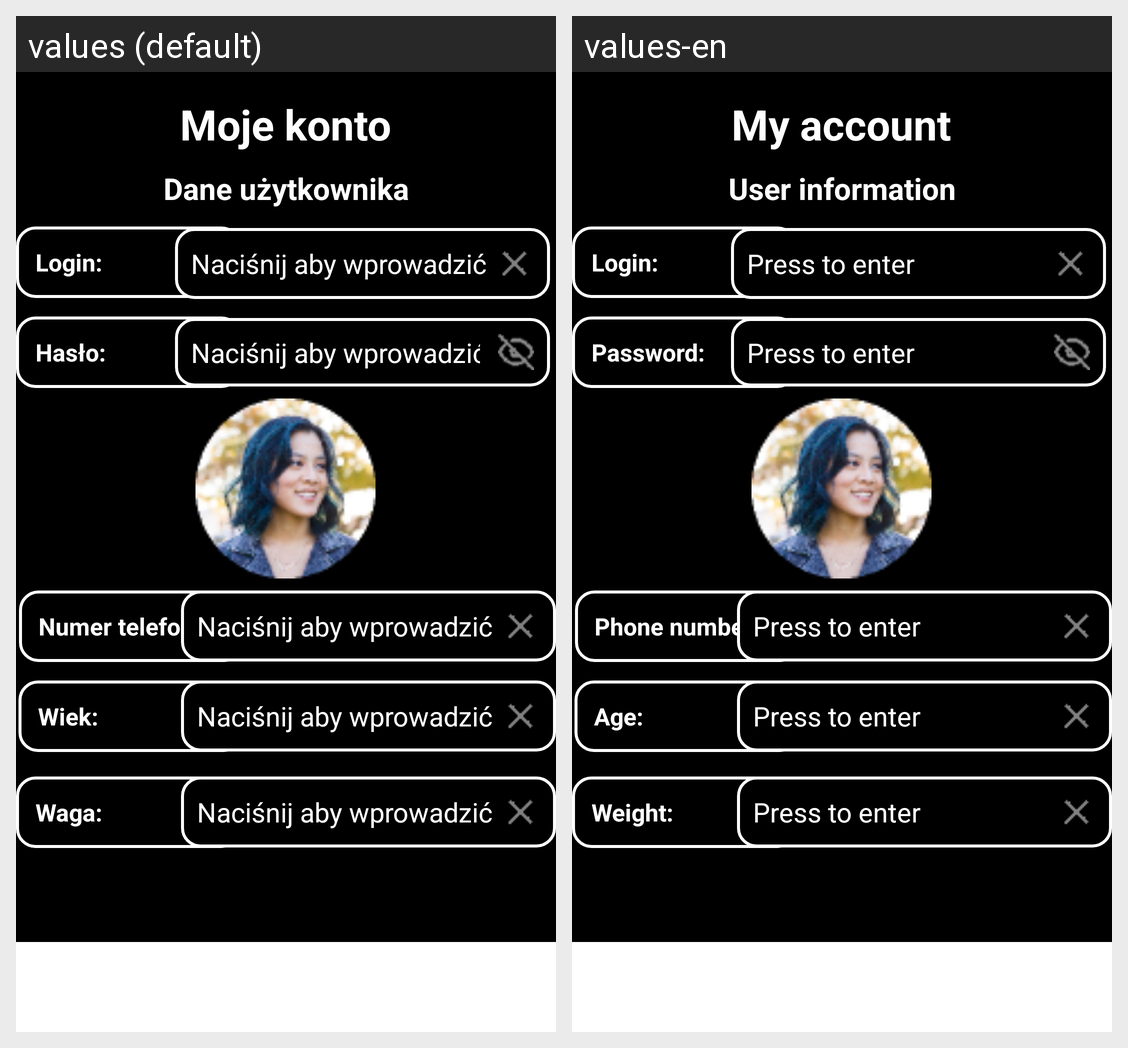

Here is an Android app screen in its default locale and in the app's own translations. Write out the translated-string differences for the strings that appear on this screen.
Android screen res/layout/activity_account_dark.xml rendered under 2 locales, left to right: values (default), values-en. Device: Nexus 5 (rendered at 1080×1920; each locale shown at half size, 540×960, under a caption strip naming it); theme Theme.AppCompat.Light.NoActionBar.
Strings drawn on this screen, with the default value and each locale's value (text and hints the layout hard-codes, and strings that could not be matched under every locale, appear in the picture but are not listed):

my_account
  values: Moje konto
  values-en: My account

users_info
  values: Dane użytkownika
  values-en: User information

login
  values: Login:
  values-en: Login:

enter
  values: Naciśnij aby wprowadzić
  values-en: Press to enter

password
  values: Hasło:
  values-en: Password:

phone
  values: Numer telefonu:
  values-en: Phone number:

age
  values: Wiek:
  values-en: Age:

weight
  values: Waga:
  values-en: Weight:
